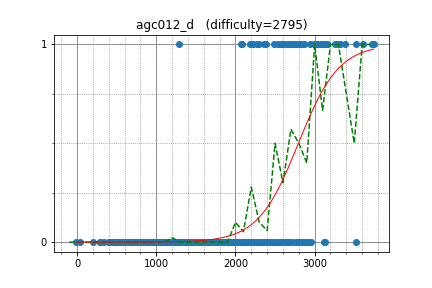

Data behind this chart, as committed beside it:
XraY, 3062.399326, 1
jcvb, 3383, 1
cospleermusora, 3744, 1
alex20030190, 3152, 1
Gullesnuffs, 3158, 1
Um_nik, 3728, 1
qiaoranliqu, 2863, 1
tomerun, 2740, 1
tozangezan, 2987, 1
StanislavErshov, 3318, 1
endagorion, 3614, 1
Huziwara, 3135, 1
s1451900, 2769, 1
japlj, 3287, 1
miaom, 2292, 1
rsalesc, 2071, 1
Wild_Hamster, 2480, 1
AndreiNet, 2546, 1
LeBron, 3011, 1
bekzhan29, 2224, 1
dreamoon, 3004, 1
joisino, 2740, 1
y0105w49, 3518, 1
Speedster, 2184, 1
Reyna, 2859, 1
melnyk, 2801, 1
chemthan, 2365, 1
liympanda, 2637, 1
snuke, 3258, 1
ksun48, 3317, 1
mHuman, 2599, 1
Merkurev, 3527, 0
hogloid, 3134, 0
jiaqiyang, 2812, 0
sfiction, 2745, 1
molamola, 2955, 0
Deemo, 2719, 1
l__ZeRo_t, 2753, 1
frank_c1, 2585, 1
hamadu, 2391, 0
logicmachine, 2671, 1
krismaz, 2201, 1
Mikester, 2371, 0
Andres_Unt, 2219, 0
leign, 2082, 1
mjhun, 2941, 1
Kronecker, 2714, 1
aid, 3034, 1
reality, 2337, 0
irkstepanov, 2417, 0
Fcdkbear, 2367, 0
yukim, 2218, 0
pavelsavchenkov, 2204, 1
nigus, 2272, 1
lewin, 2858, 0
kyuridenamida, 2455, 0
eddy1021, 2755, 0
ichyo, 2533, 1
koosaga, 2932, 0
asi1024, 2866, 0
bk2dcradle, 1293, 1
... 520 more rows
